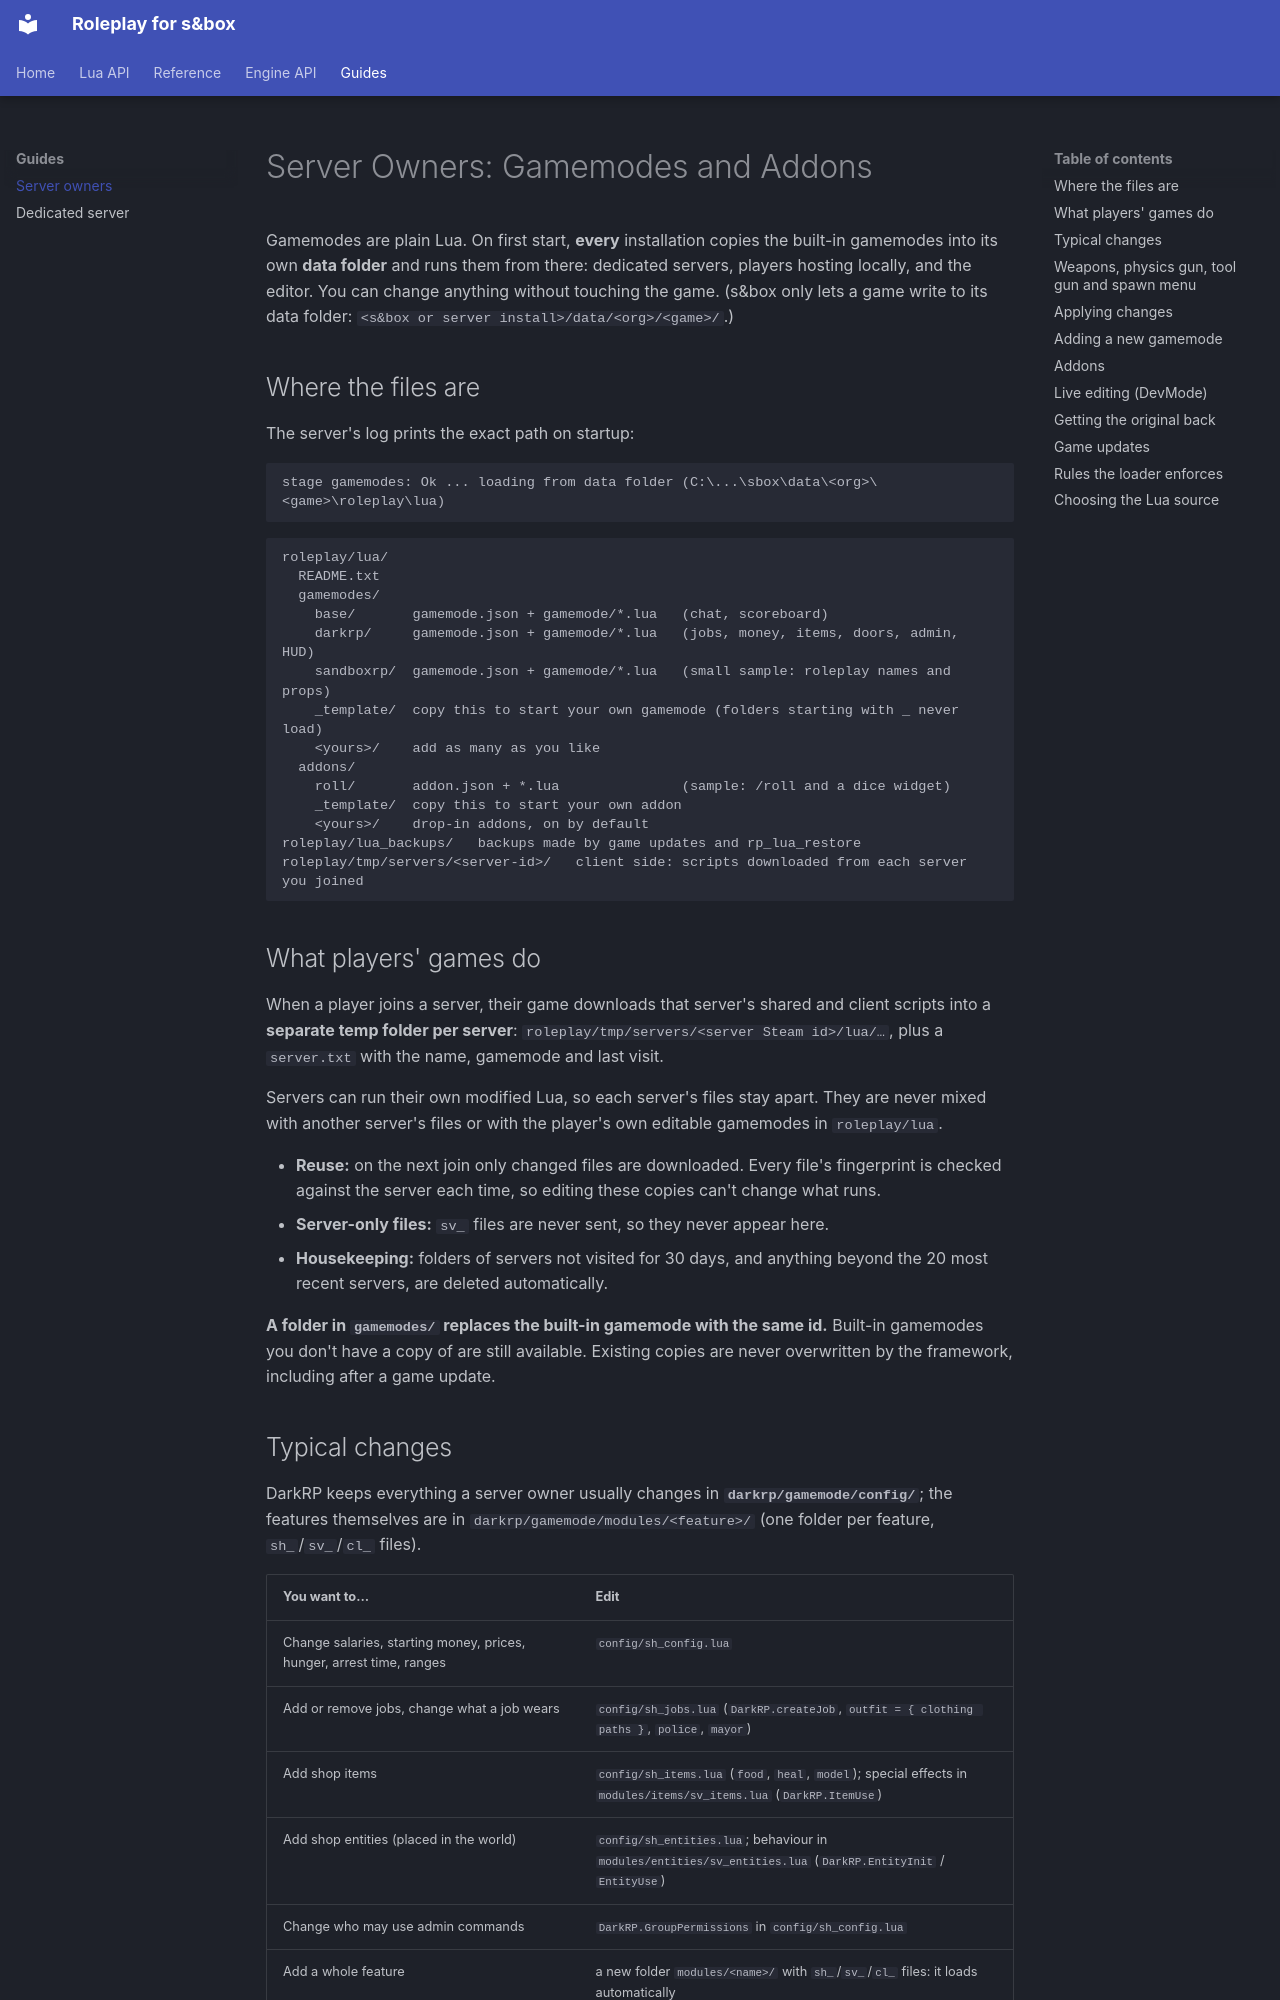

repository: sboxroleplaydev/Documentation · page: guides/server-owners.html · generator: mkdocs

---
description: "Gamemodes are plain Lua. On first start, every installation copies the built-in gamemodes into its own data"
---

# Server Owners: Gamemodes and Addons

Gamemodes are plain Lua. On first start, **every** installation copies the built-in gamemodes into its own **data
folder** and runs them from there: dedicated servers, players hosting locally, and the editor. You can change anything
without touching the game. (s&box only lets a game write to its data folder: `<s&box or server install>/data/<org>/<game>/`.)

## Where the files are

The server's log prints the exact path on startup:

```
stage gamemodes: Ok ... loading from data folder (C:\...\sbox\data\<org>\<game>\roleplay\lua)
```

```
roleplay/lua/
  README.txt
  gamemodes/
    base/       gamemode.json + gamemode/*.lua   (chat, scoreboard)
    darkrp/     gamemode.json + gamemode/*.lua   (jobs, money, items, doors, admin, HUD)
    sandboxrp/  gamemode.json + gamemode/*.lua   (small sample: roleplay names and props)
    _template/  copy this to start your own gamemode (folders starting with _ never load)
    <yours>/    add as many as you like
  addons/
    roll/       addon.json + *.lua               (sample: /roll and a dice widget)
    _template/  copy this to start your own addon
    <yours>/    drop-in addons, on by default
roleplay/lua_backups/   backups made by game updates and rp_lua_restore
roleplay/tmp/servers/<server-id>/   client side: scripts downloaded from each server you joined
```

## What players' games do

When a player joins a server, their game downloads that server's shared and client scripts into a **separate temp folder per server**: `roleplay/tmp/servers/<server Steam id>/lua/…`, plus a `server.txt` with the name, gamemode and last visit.

Servers can run their own modified Lua, so each server's files stay apart. They are never mixed with another server's files or with the player's own editable gamemodes in `roleplay/lua`.


- **Reuse:** on the next join only changed files are downloaded. Every file's fingerprint is checked against the server
  each time, so editing these copies can't change what runs.
- **Server-only files:** `sv_` files are never sent, so they never appear here.
- **Housekeeping:** folders of servers not visited for 30 days, and anything beyond the 20 most recent servers, are
  deleted automatically.

**A folder in `gamemodes/` replaces the built-in gamemode with the same id.** Built-in gamemodes you don't have a copy
of are still available. Existing copies are never overwritten by the framework, including after a game update.
